9-way image classification set "FabricDefectDataset" from GitHub (ApurvArc/Textile-Defect-Detection); label vocabulary: broken stitch, defect free, hole, horizontal defect, lines, needle mark, pinched fabric, stain, vertical defect.

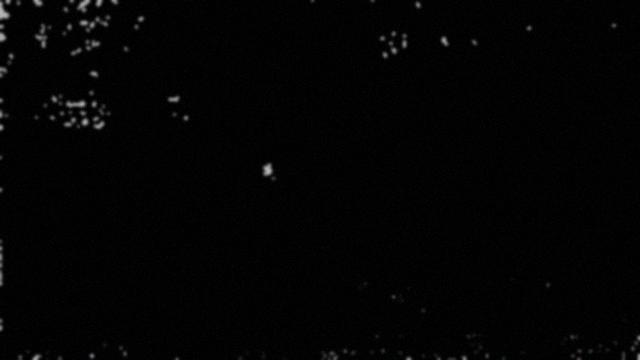
Label: hole

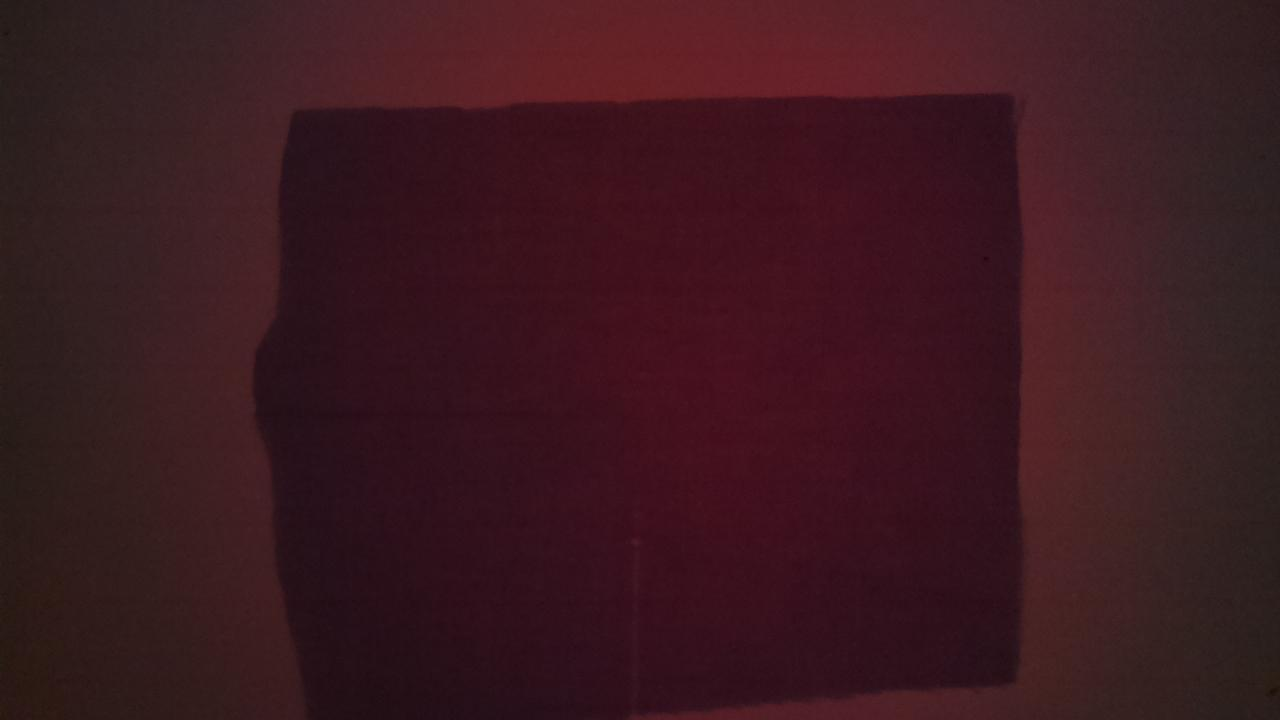
Label: lines

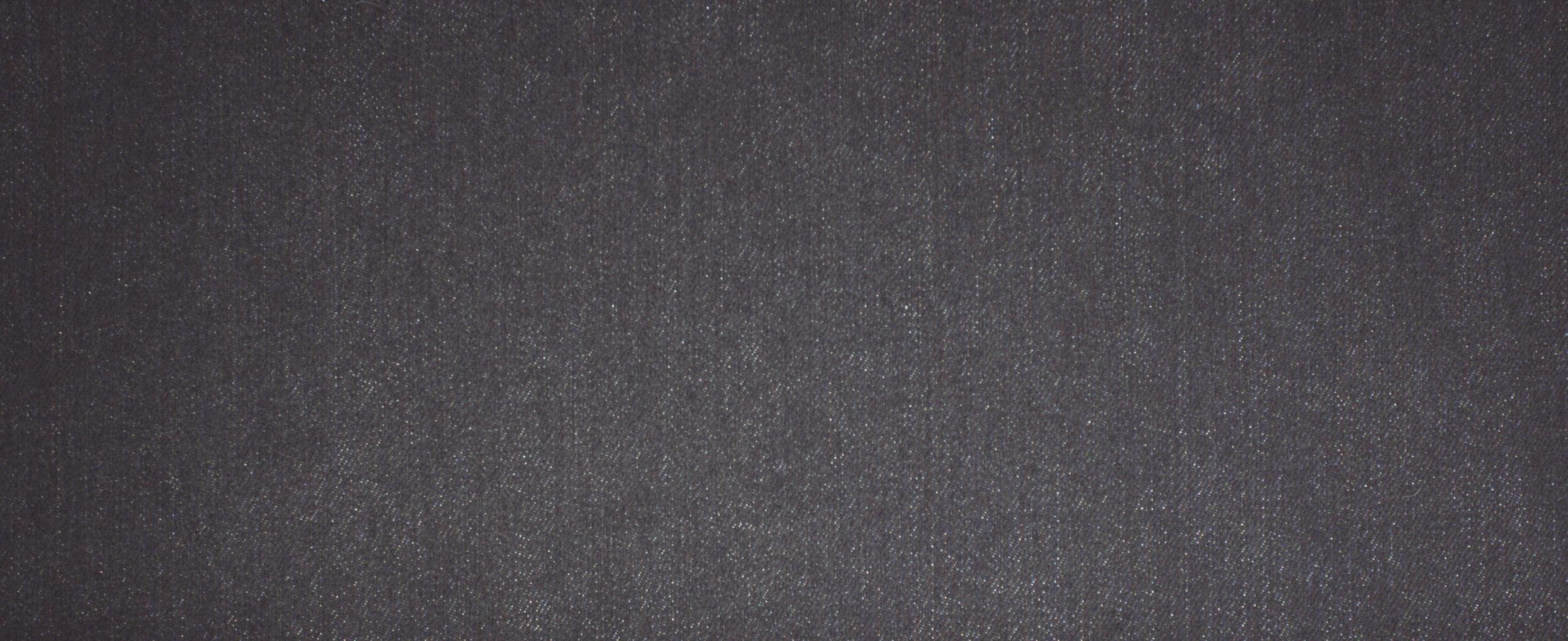
Label: defect free

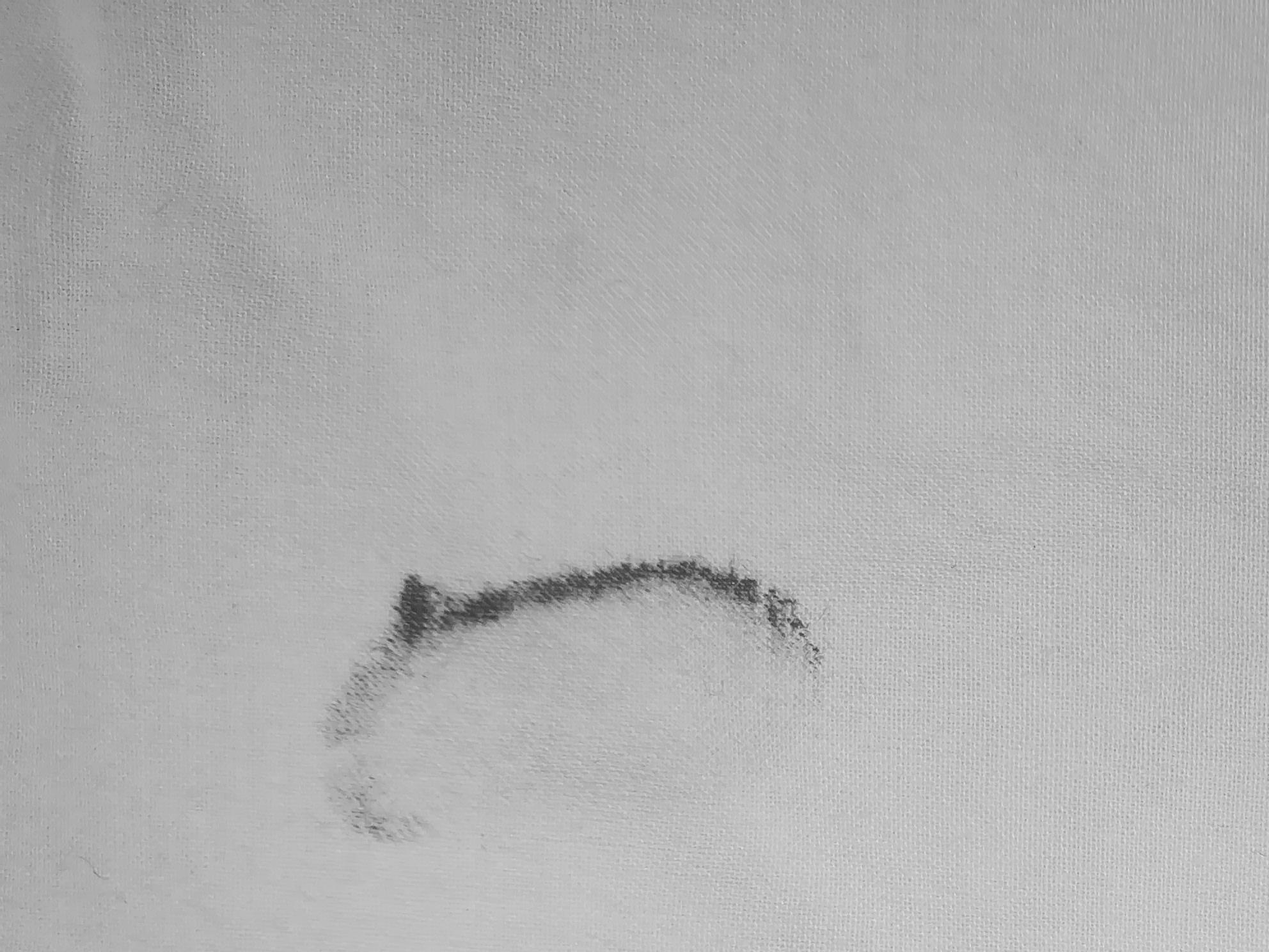
Label: stain

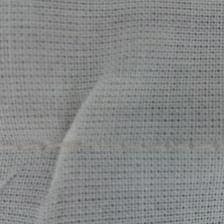
Label: pinched fabric

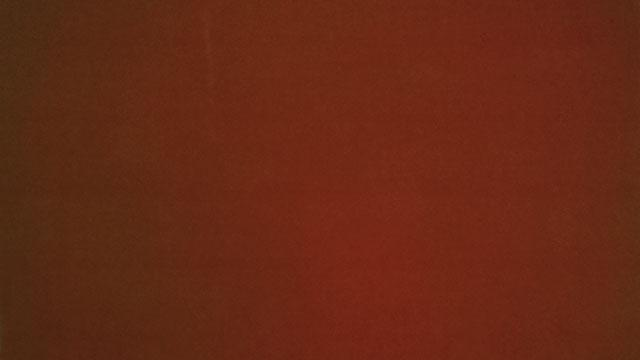
Label: horizontal defect
